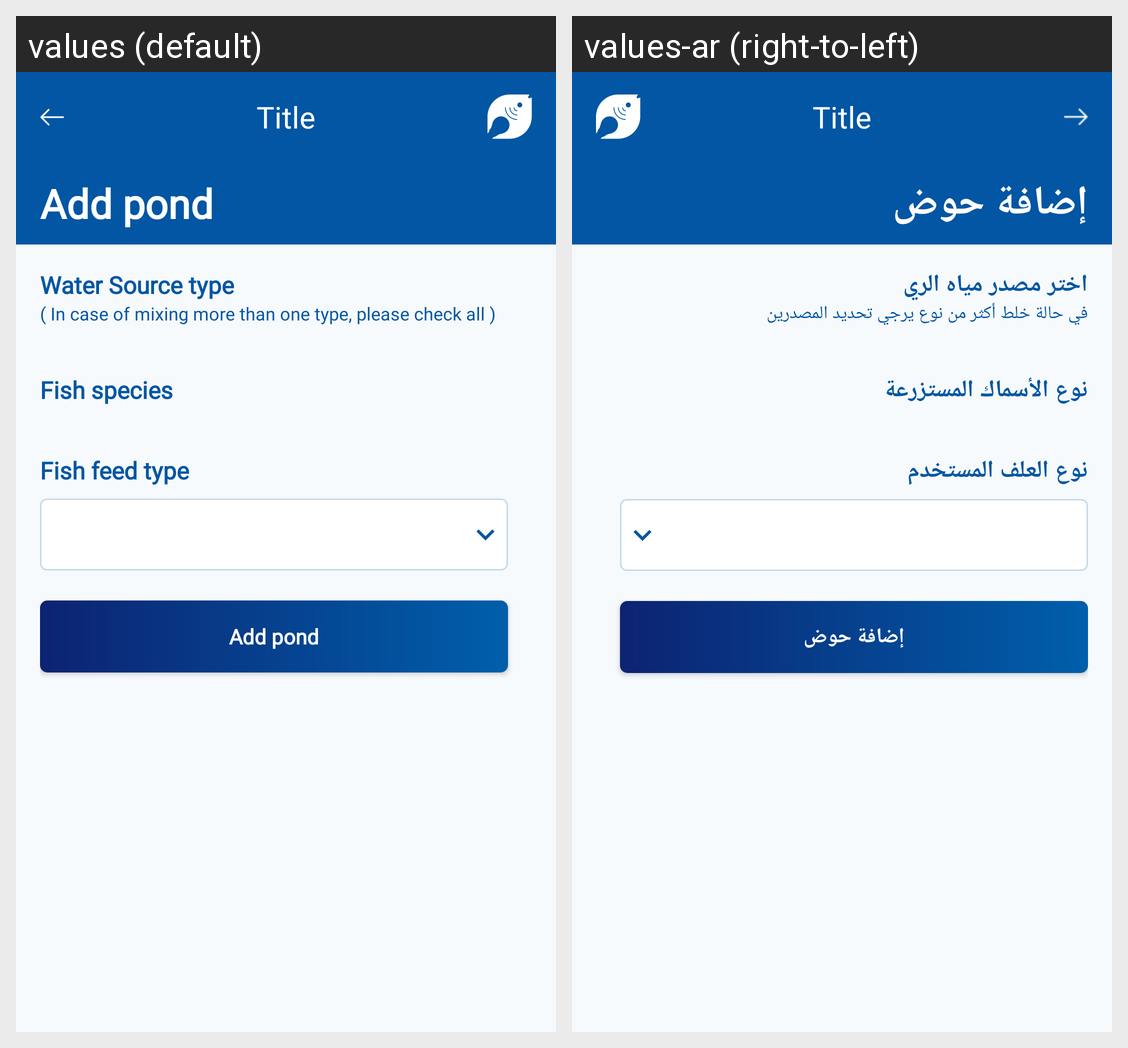

This grid shows one Android layout under two languages. Give, for every string resource on the screen, its name, the default text and each shown locale's text.
Android screen res/layout/fragment_add_pond_fragment_two.xml rendered under 2 locales, left to right: values (default), values-ar (right-to-left). Device: Nexus 5 (rendered at 1080×1920; each locale shown at half size, 540×960, under a caption strip naming it); theme AppTheme.
Strings drawn on this screen, with the default value and each locale's value (text and hints the layout hard-codes, and strings that could not be matched under every locale, appear in the picture but are not listed):

add_pond
  values: Add pond
  values-ar: إضافة حوض

water_type
  values: Water Source type
  values-ar: اختر مصدر مياه الري

water_type_hint
  values: ( In case of mixing more than one type, please check all )
  values-ar: في حالة خلط أكثر من نوع يرجي تحديد المصدرين

fish_type
  values: Fish species
  values-ar: نوع الأسماك المستزرعة

feed_type
  values: Fish feed type
  values-ar: نوع العلف المستخدم
